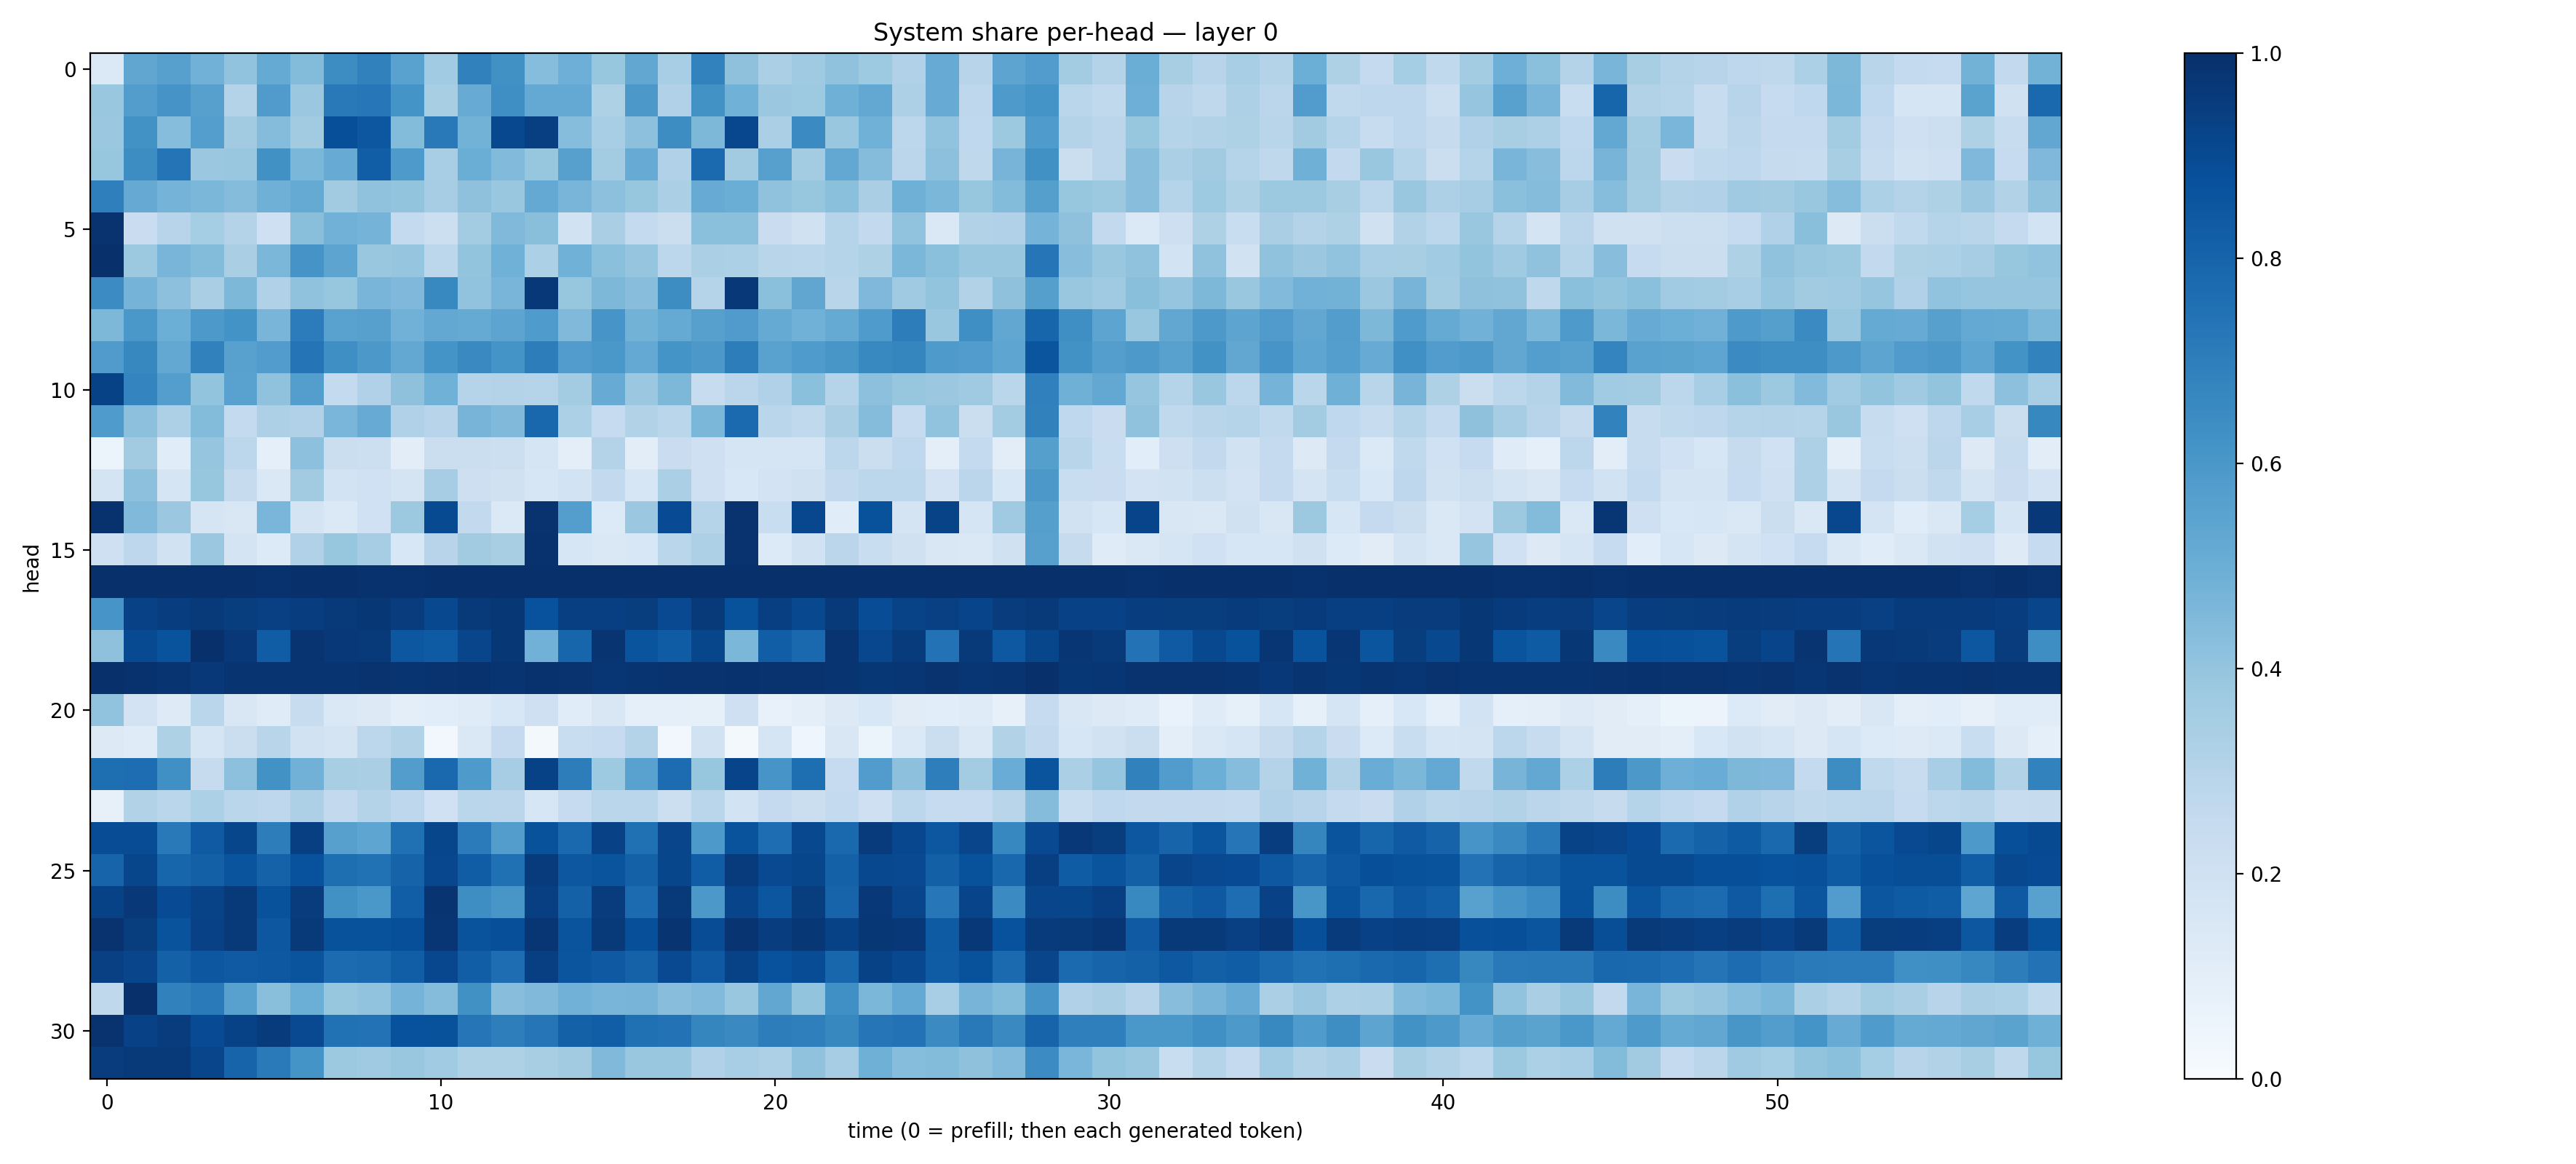

Source data for this figure (header and first rows):
0.13695341, 0.5341172, 0.5613499, 0.4828542, 0.405733, 0.517179, 0.43792182, 0.643995, 0.683678, 0.5536671, 0.36607647, 0.68558365, 0.62587106, 0.4329296, 0.49582195, 0.3943262, 0.53017, 0.34733206, 0.6803472, 0.41129947, 0.3356331, 0.36995327, 0.40949148, 0.37187117
0.3845, 0.5708, 0.6122, 0.5604, 0.3075, 0.5796, 0.3805, 0.7173, 0.7237, 0.6158, 0.3436, 0.51, 0.6361, 0.5209, 0.5226, 0.3208, 0.5971, 0.3201, 0.6224, 0.4851, 0.3809, 0.3738, 0.4889, 0.5251
0.381, 0.6239, 0.4328, 0.5683, 0.3633, 0.4353, 0.3597, 0.8804, 0.8488, 0.4376, 0.7164, 0.4772, 0.9039, 0.939, 0.43, 0.3464, 0.4177, 0.6431, 0.4532, 0.9064, 0.3355, 0.6522, 0.3851, 0.4853
0.3915, 0.6439, 0.7361, 0.3797, 0.3902, 0.6274, 0.4599, 0.5097, 0.8236, 0.5895, 0.3443, 0.5021, 0.4433, 0.3915, 0.5613, 0.3571, 0.5116, 0.318, 0.7766, 0.3598, 0.5587, 0.3588, 0.527, 0.4374
0.6924, 0.5132, 0.4747, 0.4588, 0.4359, 0.4913, 0.5187, 0.3628, 0.4082, 0.3989, 0.3497, 0.4138, 0.3832, 0.5216, 0.4667, 0.4146, 0.3913, 0.3356, 0.5083, 0.5019, 0.4072, 0.3918, 0.4203, 0.3383
0.9861, 0.228, 0.2949, 0.3521, 0.3063, 0.2045, 0.4228, 0.4834, 0.4766, 0.2555, 0.2185, 0.3571, 0.446, 0.4228, 0.1943, 0.3388, 0.2569, 0.2192, 0.4211, 0.4204, 0.229, 0.1991, 0.2981, 0.2595
1, 0.3776, 0.4649, 0.4399, 0.3363, 0.4596, 0.6111, 0.542, 0.3865, 0.3981, 0.2786, 0.3995, 0.4877, 0.331, 0.4854, 0.4187, 0.3974, 0.2781, 0.3332, 0.3296, 0.2892, 0.2864, 0.3008, 0.3235
0.6484, 0.4749, 0.4166, 0.336, 0.4563, 0.3175, 0.4097, 0.3931, 0.4653, 0.4503, 0.6563, 0.4056, 0.4673, 0.9666, 0.3939, 0.4547, 0.4279, 0.6416, 0.3046, 0.9653, 0.418, 0.5316, 0.2895, 0.4499
0.4568, 0.5981, 0.4986, 0.5918, 0.6194, 0.4663, 0.7055, 0.551, 0.5617, 0.4818, 0.5272, 0.5191, 0.5405, 0.584, 0.4467, 0.608, 0.4781, 0.5177, 0.5587, 0.5785, 0.5176, 0.4866, 0.5165, 0.5844
0.5792, 0.6638, 0.525, 0.6845, 0.5584, 0.5753, 0.7352, 0.6361, 0.5949, 0.5249, 0.6138, 0.6539, 0.6145, 0.7016, 0.5781, 0.6015, 0.5225, 0.6136, 0.5971, 0.6993, 0.5513, 0.584, 0.6041, 0.657
0.9291, 0.6734, 0.569, 0.3992, 0.5523, 0.4085, 0.5697, 0.257, 0.3171, 0.4136, 0.4849, 0.2978, 0.3062, 0.2993, 0.3581, 0.5098, 0.3797, 0.4539, 0.2389, 0.2826, 0.3182, 0.4211, 0.3023, 0.4168
0.5837, 0.4144, 0.3258, 0.4395, 0.2543, 0.3246, 0.3192, 0.4623, 0.5086, 0.3172, 0.2943, 0.4703, 0.4468, 0.7875, 0.3319, 0.249, 0.3091, 0.2872, 0.4571, 0.7759, 0.2877, 0.2648, 0.3391, 0.4341
0.0524, 0.3614, 0.1135, 0.3975, 0.2793, 0.09142, 0.4155, 0.221, 0.2181, 0.1046, 0.2243, 0.2258, 0.2179, 0.169, 0.09468, 0.3054, 0.1047, 0.227, 0.2093, 0.1656, 0.1714, 0.1701, 0.2802, 0.2202
0.1757, 0.4148, 0.1645, 0.3911, 0.2441, 0.1434, 0.3627, 0.1858, 0.1998, 0.1746, 0.3494, 0.2132, 0.197, 0.1566, 0.1846, 0.2591, 0.1619, 0.3356, 0.2087, 0.1555, 0.1807, 0.1969, 0.2604, 0.2795
0.9897, 0.4462, 0.38, 0.1645, 0.1495, 0.4634, 0.1738, 0.1396, 0.2031, 0.3782, 0.8971, 0.2589, 0.1393, 0.9868, 0.567, 0.1345, 0.3812, 0.8945, 0.2979, 0.9855, 0.2315, 0.9097, 0.116, 0.8686
0.2096, 0.2743, 0.1878, 0.3825, 0.1782, 0.136, 0.3201, 0.3927, 0.3491, 0.1528, 0.2963, 0.3626, 0.3403, 0.9908, 0.163, 0.1478, 0.1525, 0.2877, 0.3243, 0.9877, 0.1342, 0.1912, 0.2838, 0.2327
0.9996, 0.9975, 0.9963, 0.9971, 0.9974, 0.992, 0.9947, 0.9938, 0.9911, 0.9912, 0.9958, 0.9938, 0.9932, 0.9961, 0.9941, 0.9979, 0.995, 0.9983, 0.9959, 0.9968, 0.9959, 0.9963, 0.9954, 0.9954
0.608, 0.9318, 0.9449, 0.9621, 0.946, 0.9367, 0.943, 0.9644, 0.9726, 0.9498, 0.9035, 0.9621, 0.9701, 0.8729, 0.9393, 0.9389, 0.9484, 0.8989, 0.9576, 0.8678, 0.939, 0.9034, 0.9573, 0.8883
0.4122, 0.8974, 0.8672, 0.9925, 0.9685, 0.8248, 0.9769, 0.9649, 0.9635, 0.85, 0.8343, 0.9159, 0.9706, 0.4839, 0.794, 0.9783, 0.8601, 0.8297, 0.9132, 0.459, 0.822, 0.7776, 0.9815, 0.9081
0.9981, 0.9913, 0.984, 0.9684, 0.9825, 0.9809, 0.9796, 0.9805, 0.985, 0.9834, 0.9876, 0.9907, 0.9841, 0.9916, 0.9845, 0.9735, 0.9833, 0.9882, 0.9869, 0.9917, 0.9857, 0.9874, 0.9777, 0.9716
0.4039, 0.1807, 0.1244, 0.2864, 0.1499, 0.1201, 0.2379, 0.1451, 0.1286, 0.1011, 0.106, 0.1199, 0.1531, 0.2094, 0.114, 0.1512, 0.08714, 0.09149, 0.08251, 0.2062, 0.07585, 0.1, 0.1295, 0.1544
0.1325, 0.1181, 0.3216, 0.1666, 0.2188, 0.2892, 0.1924, 0.1726, 0.2788, 0.3163, 0.03082, 0.1467, 0.2524, 0.02049, 0.2333, 0.2479, 0.3074, 0.0287, 0.1884, 0.01929, 0.1676, 0.04535, 0.1508, 0.0518
0.761, 0.7639, 0.6305, 0.2442, 0.4153, 0.6241, 0.482, 0.3403, 0.3394, 0.5738, 0.7823, 0.5875, 0.3485, 0.9285, 0.6995, 0.3738, 0.5522, 0.7659, 0.3944, 0.9214, 0.6067, 0.7602, 0.2464, 0.5765
0.07863, 0.3102, 0.288, 0.3295, 0.2885, 0.2756, 0.3279, 0.2613, 0.3059, 0.2736, 0.2004, 0.2857, 0.2845, 0.1604, 0.2476, 0.2854, 0.2854, 0.2159, 0.2863, 0.1845, 0.2524, 0.2207, 0.2562, 0.2108
0.8895, 0.8885, 0.716, 0.8398, 0.9118, 0.703, 0.9398, 0.5623, 0.5375, 0.7526, 0.9128, 0.708, 0.5729, 0.8703, 0.7797, 0.9328, 0.7538, 0.9144, 0.5914, 0.8669, 0.7655, 0.9059, 0.7814, 0.9533
0.7999, 0.914, 0.7939, 0.8159, 0.8623, 0.8074, 0.8738, 0.7604, 0.7498, 0.8022, 0.9082, 0.8267, 0.7521, 0.9567, 0.8492, 0.8596, 0.8102, 0.9123, 0.8254, 0.9536, 0.8996, 0.9125, 0.8098, 0.9051
0.9266, 0.9684, 0.8914, 0.9237, 0.964, 0.8702, 0.9522, 0.6273, 0.601, 0.8205, 0.9774, 0.6398, 0.6044, 0.941, 0.81, 0.9495, 0.7729, 0.9635, 0.5962, 0.919, 0.854, 0.9463, 0.7972, 0.9679
0.9881, 0.9467, 0.8648, 0.9301, 0.9609, 0.851, 0.9584, 0.8674, 0.8694, 0.882, 0.9758, 0.8654, 0.8799, 0.9756, 0.8616, 0.9634, 0.8812, 0.9768, 0.8868, 0.9766, 0.9436, 0.972, 0.9281, 0.9698
0.9343, 0.9151, 0.8094, 0.849, 0.8363, 0.846, 0.8618, 0.7697, 0.7802, 0.8242, 0.9093, 0.8228, 0.7646, 0.9381, 0.8565, 0.8405, 0.8068, 0.8991, 0.8423, 0.927, 0.8734, 0.89, 0.7926, 0.927
0.27, 0.9924, 0.6866, 0.7125, 0.5571, 0.4223, 0.4964, 0.3922, 0.406, 0.4742, 0.4358, 0.6261, 0.426, 0.4487, 0.4821, 0.4663, 0.4711, 0.4272, 0.4434, 0.3885, 0.5291, 0.4015, 0.6326, 0.46
0.9856, 0.93, 0.9509, 0.8919, 0.9274, 0.9533, 0.8992, 0.7491, 0.7457, 0.8729, 0.8689, 0.7328, 0.6963, 0.7335, 0.8115, 0.8238, 0.7518, 0.7424, 0.6701, 0.6552, 0.6999, 0.6919, 0.6608, 0.7289
0.9524, 0.9611, 0.9631, 0.9151, 0.7992, 0.7125, 0.6155, 0.3768, 0.3674, 0.3848, 0.3648, 0.3225, 0.3218, 0.3398, 0.3621, 0.4478, 0.3896, 0.3838, 0.3198, 0.3467, 0.3243, 0.4095, 0.3497, 0.4894
